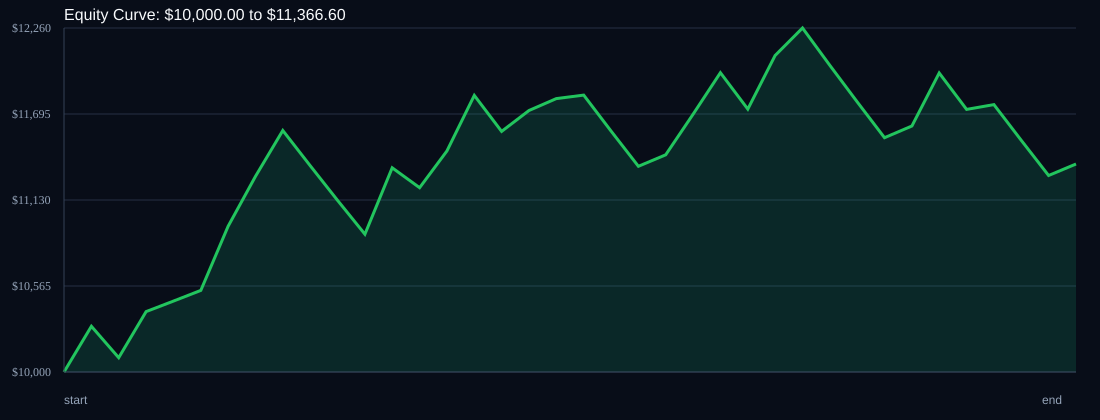

Data behind this chart, as committed beside it:
time, balance, drawdown_pct, symbol, r_multiple
, 10000, 0.0, START, 0.0
2026-06-23T08:30:00+00:00, 10300, 0.0, EURJPY, 1.5
2026-06-24T04:45:00+00:00, 10094, 2.0, USDSGD, -1.0
2026-06-24T07:30:00+00:00, 10397, 0.0, EURJPY, 1.5
2026-06-25T04:00:00+00:00, 10466, 0.0, USDSGD, 0.3333
2026-06-25T08:20:00+00:00, 10536, 0.0, EURJPY, 0.3333
2026-06-26T04:55:00+00:00, 10957, 0.0, USDSGD, 2.0
2026-06-26T07:05:00+00:00, 11286, 0.0, EURJPY, 1.5
2026-06-29T00:40:00+00:00, 11587, 0.0, USDSGD, 1.333
2026-06-29T07:05:00+00:00, 11355, 2.0, EURJPY, -1.0
2026-06-29T11:15:00+00:00, 11128, 3.96, EURJPY, -1.0
2026-06-30T01:55:00+00:00, 10906, 5.88, USDSGD, -1.0
2026-07-01T00:40:00+00:00, 11342, 2.12, USDSGD, 2.0
2026-07-02T01:05:00+00:00, 11211, 3.25, USDSGD, -0.5774
2026-07-03T04:00:00+00:00, 11452, 1.16, USDSGD, 1.076
2026-07-06T01:05:00+00:00, 11817, 0.0, USDSGD, 1.594
2026-07-06T10:35:00+00:00, 11581, 2.0, EURJPY, -1.0
2026-07-07T01:20:00+00:00, 11718, 0.84, USDSGD, 0.5923
2026-07-08T00:50:00+00:00, 11796, 0.18, USDSGD, 0.3333
2026-07-09T01:05:00+00:00, 11820, 0.0, USDSGD, 0.0997
2026-07-10T00:50:00+00:00, 11583, 2.0, USDSGD, -1.0
2026-07-13T02:50:00+00:00, 11352, 3.96, USDSGD, -1.0
2026-07-14T01:05:00+00:00, 11427, 3.32, USDSGD, 0.3333
2026-07-14T07:15:00+00:00, 11694, 1.06, EURJPY, 1.167
2026-07-14T12:00:00+00:00, 11967, 0.0, EURJPY, 1.167
2026-07-15T06:40:00+00:00, 11728, 2.0, USDSGD, -1.0
2026-07-15T09:10:00+00:00, 12079, 0.0, EURJPY, 1.5
2026-07-16T01:15:00+00:00, 12260, 0.0, USDSGD, 0.7491
2026-07-16T10:10:00+00:00, 12015, 2.0, EURJPY, -1.0
2026-07-17T07:30:00+00:00, 11775, 3.96, EURJPY, -1.0
2026-07-17T07:30:00+00:00, 11539, 5.88, USDSGD, -1.0
2026-07-20T01:05:00+00:00, 11616, 5.25, USDSGD, 0.3333
2026-07-20T09:55:00+00:00, 11965, 2.41, EURJPY, 1.5
2026-07-21T03:40:00+00:00, 11725, 4.36, USDSGD, -1.0
2026-07-22T01:15:00+00:00, 11757, 4.11, USDSGD, 0.1341
2026-07-22T10:05:00+00:00, 11522, 6.02, EURJPY, -1.0
2026-07-22T12:00:00+00:00, 11291, 7.9, EURJPY, -1.0
2026-07-23T01:05:00+00:00, 11367, 7.29, USDSGD, 0.3333
